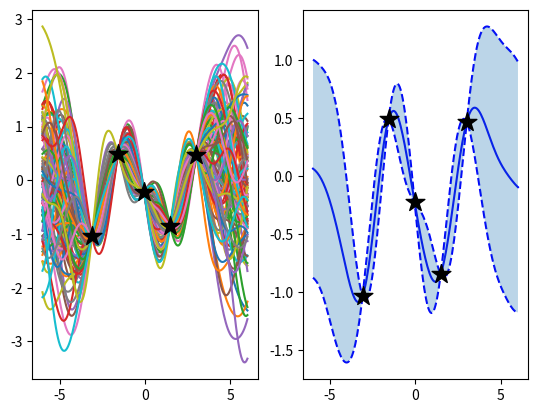

Generate this figure with matplotlib:
import numpy as np
import matplotlib.pyplot as plt
from scipy.spatial.distance import cdist

"""
    PREDICTIVE GAUSSIAN PROCESS
    ---------------------------
    Representing a sample from the Gaussian Process on left and then sample mean & stanrdard deviation on right

    +--------+----------------+
    | sample | sample mean&sd |
    +--------+----------------+
"""

# co-variance function
# ell = length scale
def rbf_kernel(x_i,x_j,ell2,sigma2):
    if x_j is None:
        d = cdist(x_i, x_i)
    else:
        d = cdist(x_i, x_j)
    K = sigma2*np.exp(-np.power(d, 2)/ell2) # s^2 e^{-d^2/l}
    return K

def gp_prediction(x1, y1, xstar, lengthScale, varSigma):
    k_starx = rbf_kernel(xstar,x1,lengthScale,varSigma)      # k(x*,x)
    k_xx = rbf_kernel(x1, None, lengthScale, varSigma)       # k(x,x)
    k_starstar = rbf_kernel(xstar,None,lengthScale,varSigma) # k(x*,x*)

    mu = k_starx.dot(np.linalg.inv(k_xx)).dot(y1) # k(x*,x)[k(x,x)-1]y
    var = k_starstar - (k_starx).dot(np.linalg.inv(k_xx)).dot(k_starx.T) # k(x*,x*) - k(x*,x)[k(x,x)-1]k(x*,x)T

    return mu, var, xstar

# Generate observed data
N=5
x1=np.linspace(-3.1  ,3,N).reshape(-1,1)
y1=np.sin(2*np.pi/x1) + x1*.1 +.3*np.random.randn(x1.shape[0]).reshape(-1,1)

# Points to predict as
x_star=np.linspace(-6,6,200).reshape(-1,1)

# Predict mu*, var* for x,y,x*
Nsamp=100 # number of samples
mu_star,var_star,x_star=gp_prediction(x1,y1,x_star,2,1)

# Draw samples
f_star=np.random.multivariate_normal(mu_star.reshape(-1,),var_star,Nsamp)

fig,ax=plt.subplots(nrows=1,ncols=2)
ax[0].plot(x_star,f_star.T,zorder=0)
ax[0].scatter(x1,y1,200,'k','*',zorder=1)

# Sample mean & variance
f_mean=np.array([np.mean(f_star[:,i]) for i in range(0,f_star.shape[1])]) # sample mean
f_sd=np.array([np.std(f_star[:,i]) for i in range(0,f_star.shape[1])]) # sample standard deviation

ax[1].plot(x_star,f_mean,c="blue",zorder=0)
ax[1].plot(x_star,f_mean-f_sd,c="blue",linestyle="--",zorder=0)
ax[1].plot(x_star,f_mean+f_sd,c="blue",linestyle="--",zorder=0)
ax[1].fill_between(x_star.reshape(-1,),f_mean+f_sd,f_mean-f_sd,alpha=.3,zorder=0)
ax[1].scatter(x1,y1,200,'k','*',zorder=1)

plt.show()
